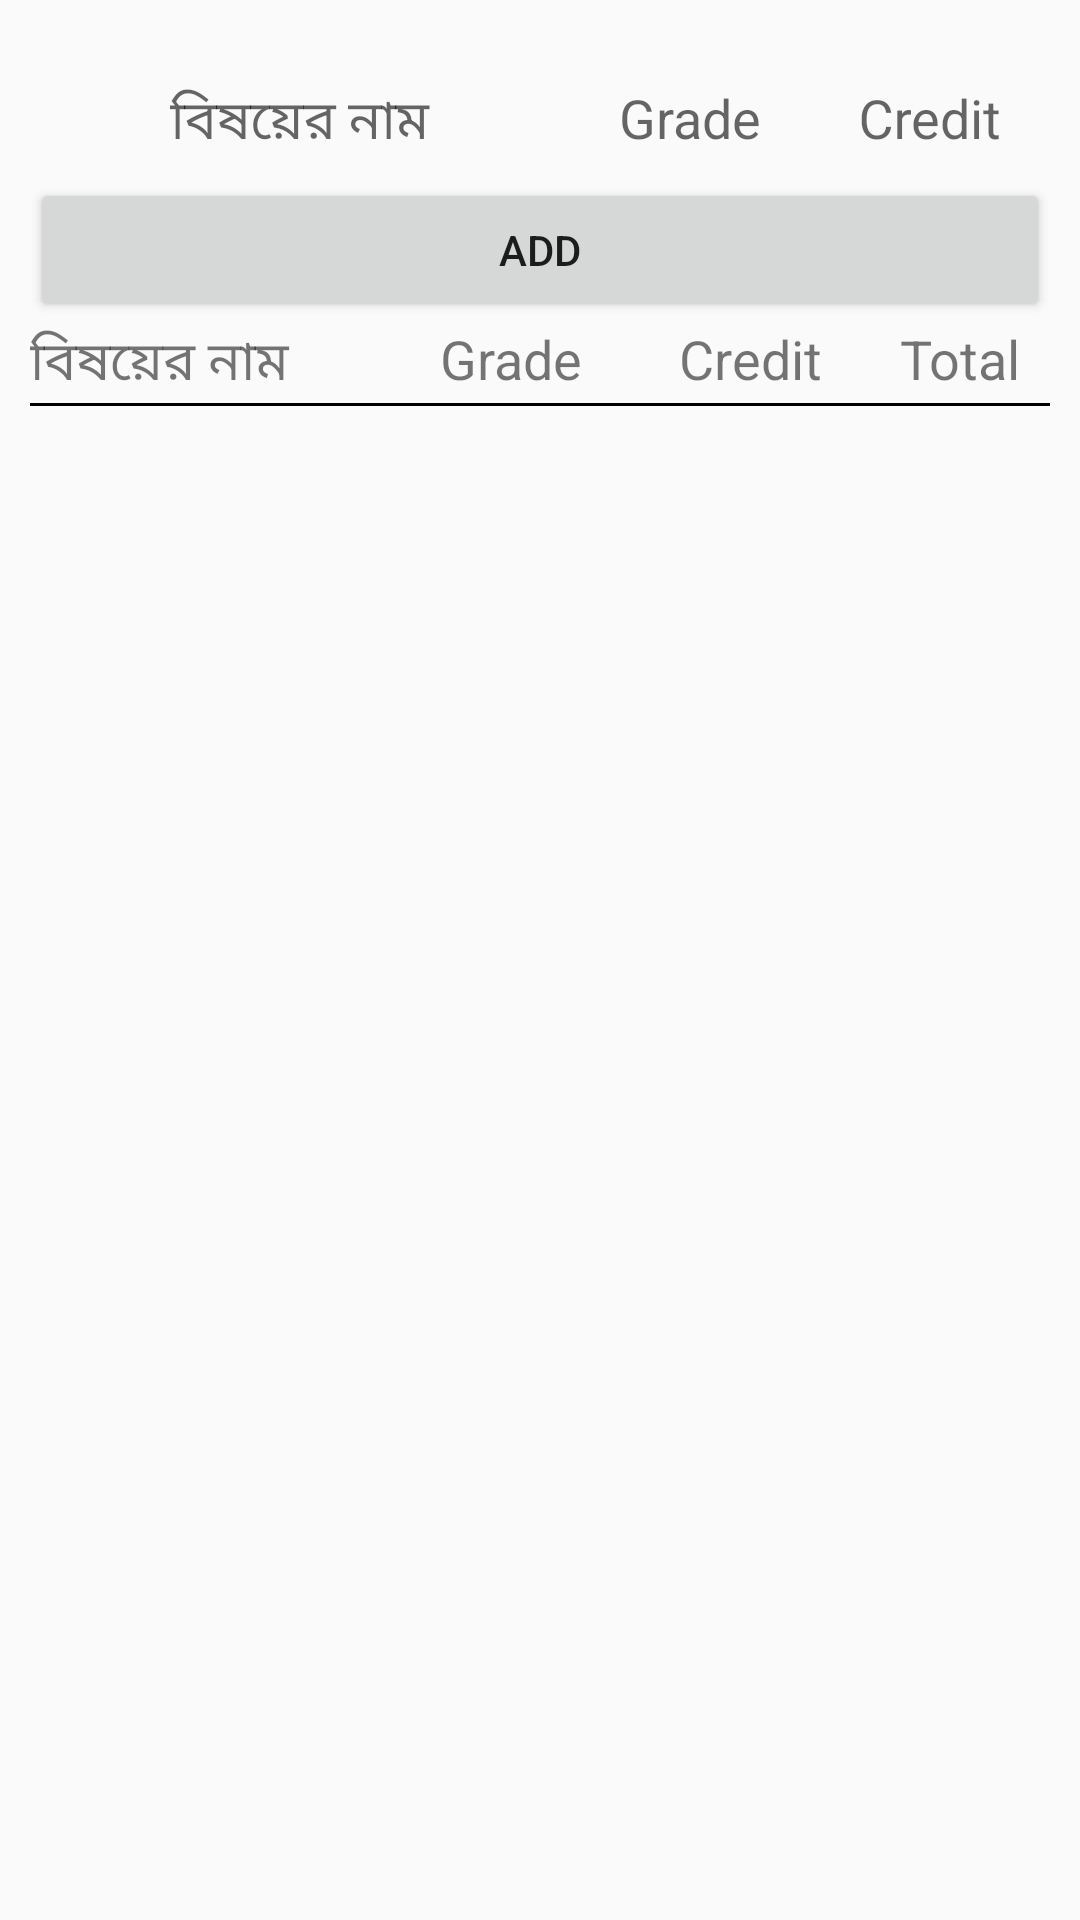

Reconstruct the res/layout file that produces this screen, plus the resources it refers to.
<!-- AndroidManifest.xml: application theme AppTheme -->
<!-- res/layout/fragment_out_of_four.xml -->
<?xml version="1.0" encoding="utf-8"?>
<FrameLayout xmlns:android="http://schemas.android.com/apk/res/android"
    xmlns:tools="http://schemas.android.com/tools"
    android:layout_width="match_parent"
    android:layout_height="match_parent"
    tools:context=".Fragment.OutOfFourFragment">

    <LinearLayout
        android:layout_width="match_parent"
        android:layout_height="match_parent"
        android:orientation="vertical"
        android:padding="10dp"
        tools:ignore="UselessParent">

        <LinearLayout
            android:layout_width="match_parent"
            android:layout_height="wrap_content"
            android:baselineAligned="false"
            android:orientation="horizontal"
            tools:ignore="UselessLeaf">

            <com.google.android.material.textfield.TextInputLayout
                android:layout_width="0dp"
                android:layout_height="match_parent"
                android:layout_weight="1"
                android:background="@color/transparent"
                android:hint="বিষয়ের নাম"
                android:labelFor="@+id/edtSubName"
                tools:ignore="HardcodedText">

                <EditText
                    android:id="@+id/edtSubName"
                    android:layout_width="match_parent"
                    android:layout_height="wrap_content"
                    android:background="@color/transparent"
                    android:gravity="center"
                    android:importantForAutofill="no"
                    android:inputType="text"
                    android:padding="7dp"
                    android:textAppearance="@style/TextAppearance.AppCompat.Small"
                    android:textSize="18sp"
                    tools:ignore="TouchTargetSizeCheck,SpeakableTextPresentCheck" />
            </com.google.android.material.textfield.TextInputLayout>

            <com.google.android.material.textfield.TextInputLayout
                android:layout_width="80dp"
                android:layout_height="match_parent"
                android:background="@color/transparent"
                android:hint="Grade"
                android:labelFor="@+id/edtSubGrade"
                tools:ignore="HardcodedText">

                <EditText
                    android:id="@+id/edtSubGrade"
                    android:layout_width="match_parent"
                    android:layout_height="wrap_content"
                    android:background="@color/transparent"
                    android:gravity="center"
                    android:importantForAutofill="no"
                    android:inputType="numberDecimal"
                    android:padding="7dp"
                    android:textAppearance="@style/TextAppearance.AppCompat.Small"
                    android:textSize="18sp"
                    tools:ignore="TouchTargetSizeCheck,SpeakableTextPresentCheck" />
            </com.google.android.material.textfield.TextInputLayout>

            <com.google.android.material.textfield.TextInputLayout
                android:layout_width="80dp"
                android:layout_height="match_parent"
                android:background="@color/transparent"
                android:hint="Credit"
                android:labelFor="@+id/edtSubCredit"
                tools:ignore="HardcodedText">

                <EditText
                    android:id="@+id/edtSubCredit"
                    android:layout_width="match_parent"
                    android:layout_height="wrap_content"
                    android:background="@color/transparent"
                    android:gravity="center"
                    android:importantForAutofill="no"
                    android:inputType="numberDecimal"
                    android:padding="7dp"
                    android:textAppearance="@style/TextAppearance.AppCompat.Small"
                    android:textSize="18sp"
                    tools:ignore="TouchTargetSizeCheck,SpeakableTextPresentCheck" />
            </com.google.android.material.textfield.TextInputLayout>

        </LinearLayout>

        <Button
            android:id="@+id/addSubjectNameBtnId"
            android:layout_width="match_parent"
            android:layout_height="wrap_content"
            android:text="Add"
            tools:ignore="HardcodedText" />

        <LinearLayout
            android:layout_width="match_parent"
            android:layout_height="wrap_content"
            android:orientation="horizontal"
            tools:ignore="UselessParent">

            <TextView
                android:id="@+id/subNameTVID"
                android:layout_width="0dp"
                android:layout_height="wrap_content"
                android:layout_weight="1"
                android:text="বিষয়ের নাম"
                android:textSize="18sp"
                tools:ignore="HardcodedText" />

            <TextView
                android:id="@+id/subGradeTVID"
                android:layout_width="80dp"
                android:layout_height="wrap_content"
                android:text="Grade"
                android:gravity="center"
                android:textSize="18sp"
                tools:ignore="HardcodedText" />

            <TextView
                android:id="@+id/subCreditTVID"
                android:layout_width="80dp"
                android:layout_height="wrap_content"
                android:text="Credit"
                android:gravity="center"
                android:textSize="18sp"
                tools:ignore="HardcodedText" />

            <TextView
                android:id="@+id/subTotalTVID"
                android:layout_width="60dp"
                android:layout_height="wrap_content"
                android:text="Total"
                android:gravity="center"
                android:textSize="18sp"
                tools:ignore="HardcodedText" />

        </LinearLayout>

        <View
            android:layout_width="match_parent"
            android:layout_height="1dp"
            android:background="@color/black" />

        <androidx.recyclerview.widget.RecyclerView
            android:id="@+id/recyclerviewId"
            android:layout_width="match_parent"
            android:layout_height="0dp"
            android:layout_weight="1" />

        <Button
            android:id="@+id/calculateCgpaBtnId"
            android:layout_width="match_parent"
            android:layout_height="wrap_content"
            android:text="Calculate CGPA"
            android:visibility="gone"
            tools:ignore="HardcodedText" />

        <LinearLayout
            android:id="@+id/cgpaLayoutId"
            android:layout_width="match_parent"
            android:layout_height="wrap_content"
            android:orientation="horizontal"
            android:visibility="gone"
            tools:ignore="UselessLeaf">

            <TextView
                android:id="@+id/cgpaTVID"
                android:layout_width="0dp"
                android:layout_height="match_parent"
                android:layout_weight="1"
                android:gravity="center"
                android:padding="5dp"
                android:text="Total"
                android:textSize="18sp"
                tools:ignore="HardcodedText" />

            <Button
                android:id="@+id/resetBtnId"
                android:layout_width="wrap_content"
                android:layout_height="wrap_content"
                android:text="Reset"
                tools:ignore="HardcodedText" />

        </LinearLayout>

    </LinearLayout>

</FrameLayout>
<!-- resources referenced by this layout -->
<resources>
  <color name="black">#FF000000</color>
  <color name="transparent">#00000000</color>
  <style name="AppTheme" parent="Theme.AppCompat.Light.NoActionBar">
          <item name="colorPrimary">@color/primary_color</item>
          <item name="colorPrimaryDark">@color/primary_color</item>
          <item name="colorAccent">@color/primary_color</item>
          <item name="android:statusBarColor">@color/primary_color</item>
      </style>
  <color name="primary_color">#228B22</color>
</resources>
